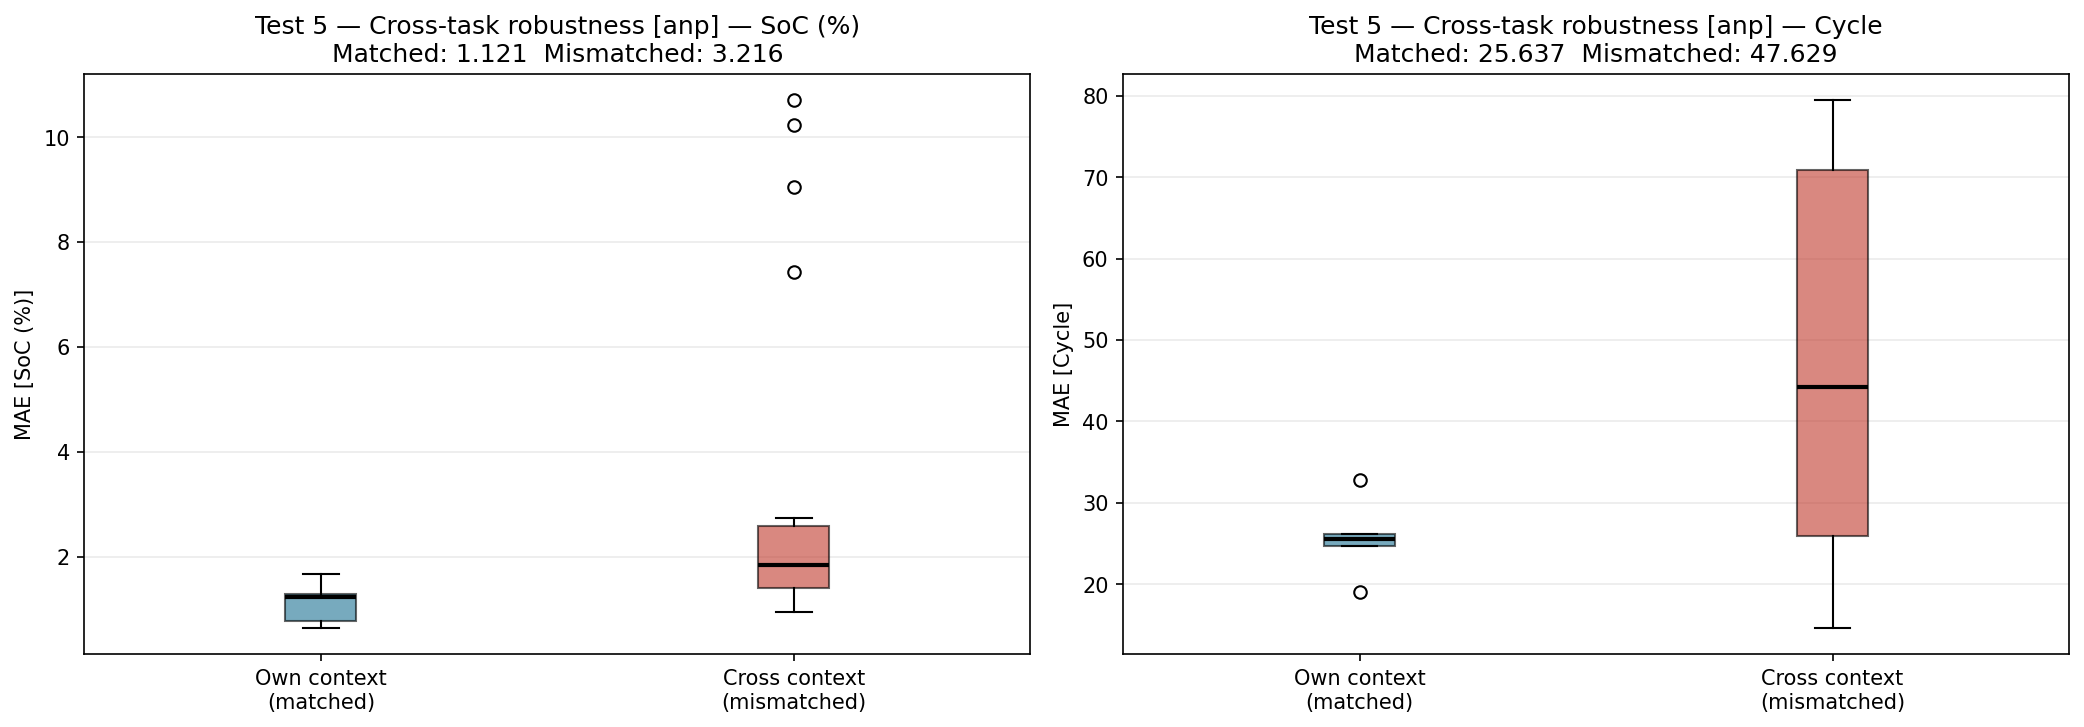

Values plotted in this chart, from the file beside it:
pred_task, ctx_task, matched, target, mae
val_01, val_01, True, SoC (%), 0.7706
val_01, val_01, True, Cycle, 24.66
val_01, val_02, False, SoC (%), 0.9443
val_01, val_02, False, Cycle, 14.64
val_01, val_03, False, SoC (%), 1.75
val_01, val_03, False, Cycle, 18.06
val_01, val_04, False, SoC (%), 1.541
val_01, val_04, False, Cycle, 69.05
val_01, val_05, False, SoC (%), 1.052
val_01, val_05, False, Cycle, 30.38
val_02, val_01, False, SoC (%), 0.9671
val_02, val_01, False, Cycle, 35.21
val_02, val_02, True, SoC (%), 0.6467
val_02, val_02, True, Cycle, 25.52
val_02, val_03, False, SoC (%), 1.071
val_02, val_03, False, Cycle, 26.76
val_02, val_04, False, SoC (%), 1.949
val_02, val_04, False, Cycle, 70.75
val_02, val_05, False, SoC (%), 1.134
val_02, val_05, False, Cycle, 40.21
val_03, val_01, False, SoC (%), 1.915
val_03, val_01, False, Cycle, 48.22
val_03, val_02, False, SoC (%), 1.544
val_03, val_02, False, Cycle, 35.12
val_03, val_03, True, SoC (%), 1.286
val_03, val_03, True, Cycle, 32.75
val_03, val_04, False, SoC (%), 2.731
val_03, val_04, False, Cycle, 71.09
val_03, val_05, False, SoC (%), 2.18
val_03, val_05, False, Cycle, 53.6
val_04, val_01, False, SoC (%), 9.054
val_04, val_01, False, Cycle, 79.45
val_04, val_02, False, SoC (%), 10.23
val_04, val_02, False, Cycle, 73.39
val_04, val_03, False, SoC (%), 10.7
val_04, val_03, False, Cycle, 68.91
val_04, val_04, True, SoC (%), 1.667
val_04, val_04, True, Cycle, 19.07
val_04, val_05, False, SoC (%), 7.434
val_04, val_05, False, Cycle, 78.64
val_05, val_01, False, SoC (%), 1.494
val_05, val_01, False, Cycle, 16.87
val_05, val_02, False, SoC (%), 2.294
val_05, val_02, False, Cycle, 21.1
val_05, val_03, False, SoC (%), 2.547
val_05, val_03, False, Cycle, 23.41
val_05, val_04, False, SoC (%), 1.787
val_05, val_04, False, Cycle, 77.73
val_05, val_05, True, SoC (%), 1.236
val_05, val_05, True, Cycle, 26.19
